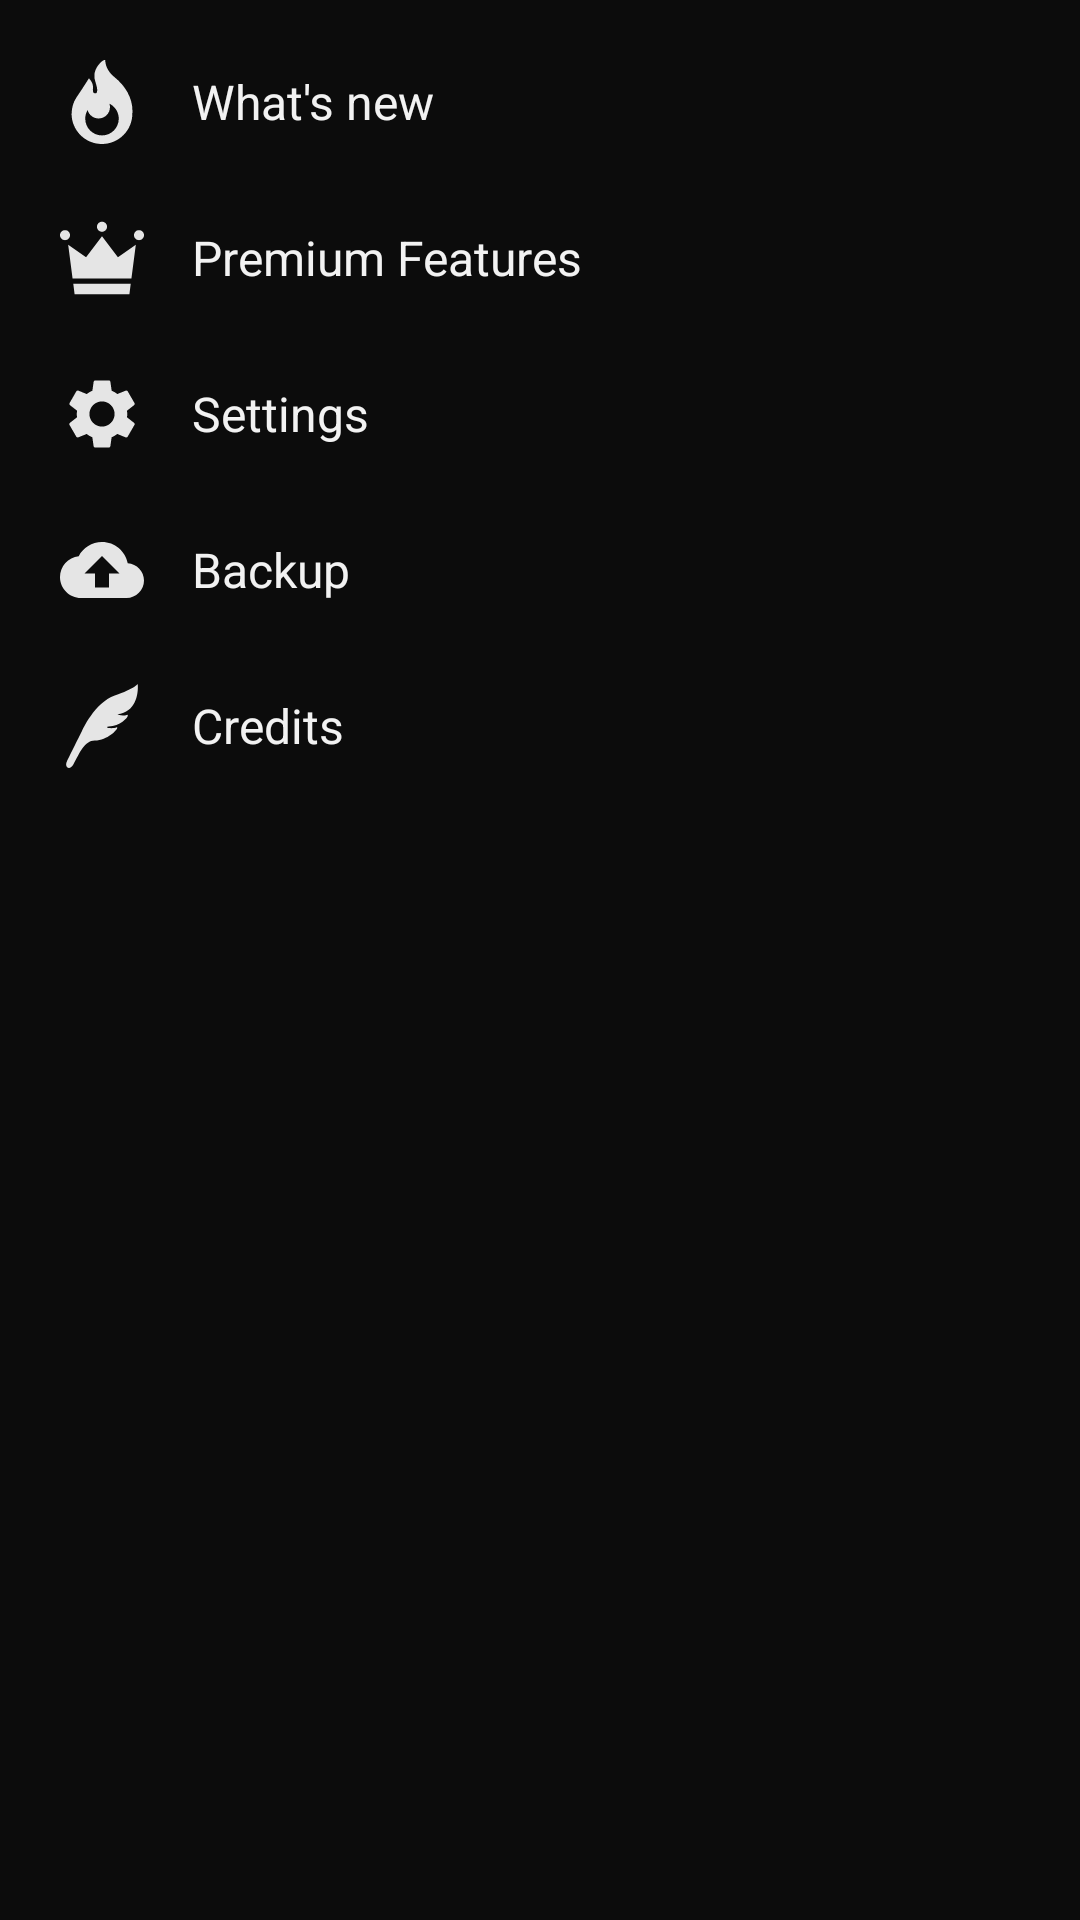

The Android layout XML behind this screen, and the referenced resources:
<!-- AndroidManifest.xml: application theme Theme.Somnificus -->
<!-- res/layout/fragment_main_etc.xml -->
<?xml version="1.0" encoding="utf-8"?>
<FrameLayout xmlns:android="http://schemas.android.com/apk/res/android"
    xmlns:app="http://schemas.android.com/apk/res-auto"
    xmlns:tools="http://schemas.android.com/tools"
    android:layout_width="match_parent"
    android:layout_height="match_parent"
    android:background="?attr/primaryBackgroundColor"
    tools:context=".fragment.main.etc.EtcFragment">

    <ScrollView
        android:layout_width="match_parent"
        android:layout_height="match_parent">
        <LinearLayout
            android:layout_width="match_parent"
            android:layout_height="match_parent"
            android:padding="8dp"
            android:orientation="vertical">

            <LinearLayout
                android:layout_width="match_parent"
                android:layout_height="wrap_content"
                android:id="@+id/EtcFragment__Btn_WhatsNew"
                android:gravity="center_vertical"
                android:padding="12dp"
                android:background="?attr/selectableItemBackground"
                android:clickable="true"
                android:orientation="horizontal">
                <ImageView
                    android:layout_width="28dp"
                    android:layout_height="28dp"
                    android:layout_marginEnd="16dp"
                    android:src="@drawable/ic_menu_fire"
                    app:tint="?attr/primaryTextColor" />
                <TextView
                    android:layout_width="wrap_content"
                    android:layout_height="wrap_content"
                    android:text="@string/fragment_main_etc__text_whats_new"
                    android:textSize="16sp" />
            </LinearLayout>

            <LinearLayout
                android:layout_width="match_parent"
                android:layout_height="wrap_content"
                android:id="@+id/EtcFragment__Btn_Premium"
                android:gravity="center_vertical"
                android:padding="12dp"
                android:background="?attr/selectableItemBackground"
                android:clickable="true"
                android:orientation="horizontal">
                <ImageView
                    android:layout_width="28dp"
                    android:layout_height="28dp"
                    android:layout_marginEnd="16dp"
                    android:src="@drawable/ic_crown"
                    app:tint="?attr/primaryTextColor" />
                <TextView
                    android:layout_width="wrap_content"
                    android:layout_height="wrap_content"
                    android:text="@string/activity_premium__title"
                    android:textSize="16sp" />
            </LinearLayout>

            <LinearLayout
                android:layout_width="match_parent"
                android:layout_height="wrap_content"
                android:id="@+id/EtcFragment__Btn_Settings"
                android:gravity="center_vertical"
                android:padding="12dp"
                android:background="?attr/selectableItemBackground"
                android:clickable="true"
                android:orientation="horizontal">
                <ImageView
                    android:layout_width="28dp"
                    android:layout_height="28dp"
                    android:layout_marginEnd="16dp"
                    android:src="@drawable/ic_menu_settings"
                    app:tint="?attr/primaryTextColor" />
                <TextView
                    android:layout_width="wrap_content"
                    android:layout_height="wrap_content"
                    android:text="@string/fragment_main_etc__text_settings"
                    android:textSize="16sp" />
            </LinearLayout>

            <LinearLayout
                android:layout_width="match_parent"
                android:layout_height="wrap_content"
                android:id="@+id/EtcFragment__Btn_Backup"
                android:gravity="center_vertical"
                android:padding="12dp"
                android:background="?attr/selectableItemBackground"
                android:clickable="true"
                android:orientation="horizontal">
                <ImageView
                    android:layout_width="28dp"
                    android:layout_height="28dp"
                    android:layout_marginEnd="16dp"
                    android:src="@drawable/ic_backup"
                    app:tint="?attr/primaryTextColor" />
                <TextView
                    android:layout_width="wrap_content"
                    android:layout_height="wrap_content"
                    android:text="@string/fragment_main_etc__text_backup"
                    android:textSize="16sp" />
            </LinearLayout>

            <LinearLayout
                android:layout_width="match_parent"
                android:layout_height="wrap_content"
                android:id="@+id/EtcFragment__Btn_Credits"
                android:gravity="center_vertical"
                android:padding="12dp"
                android:background="?attr/selectableItemBackground"
                android:clickable="true"
                android:orientation="horizontal">
                <ImageView
                    android:layout_width="28dp"
                    android:layout_height="28dp"
                    android:layout_marginEnd="16dp"
                    android:src="@drawable/ic_feather"
                    app:tint="?attr/primaryTextColor" />
                <TextView
                    android:layout_width="wrap_content"
                    android:layout_height="wrap_content"
                    android:text="@string/fragment_main_etc__text_credits"
                    android:textSize="16sp" />
            </LinearLayout>

        </LinearLayout>
    </ScrollView>

</FrameLayout>
<!-- resources referenced by this layout -->
<resources>
  <!-- drawable ic_backup (drawable) -->
  <vector android:height="24dp" android:tint="#4B4B4B"
      android:viewportHeight="24" android:viewportWidth="24"
      android:width="24dp" xmlns:android="http://schemas.android.com/apk/res/android">
      <path android:fillColor="@android:color/white" android:pathData="M19.35,10.04C18.67,6.59 15.64,4 12,4 9.11,4 6.6,5.64 5.35,8.04 2.34,8.36 0,10.91 0,14c0,3.31 2.69,6 6,6h13c2.76,0 5,-2.24 5,-5 0,-2.64 -2.05,-4.78 -4.65,-4.96zM14,13v4h-4v-4H7l5,-5 5,5h-3z"/>
  </vector>
  <!-- drawable ic_crown (drawable) -->
  <vector android:height="24dp" android:viewportHeight="512"
      android:viewportWidth="512" android:width="24dp" xmlns:android="http://schemas.android.com/apk/res/android">
      <path android:fillColor="#4B4B4B" android:pathData="M61.19,116.69c0,16.89 -13.7,30.59 -30.59,30.59C13.69,147.28 0,133.58 0,116.69s13.69,-30.59 30.59,-30.59C47.48,86.09 61.19,99.8 61.19,116.69z"/>
      <path android:fillColor="#4B4B4B" android:pathData="M512,116.69c0,16.89 -13.69,30.59 -30.59,30.59c-16.89,0 -30.59,-13.7 -30.59,-30.59s13.7,-30.59 30.59,-30.59C498.31,86.09 512,99.8 512,116.69z"/>
      <path android:fillColor="#4B4B4B" android:pathData="M286.59,65.44c0,16.89 -13.7,30.58 -30.59,30.58s-30.59,-13.69 -30.59,-30.58c0,-16.91 13.7,-30.59 30.59,-30.59S286.59,48.53 286.59,65.44z"/>
      <path android:fillColor="#4B4B4B" android:pathData="M435.36,381.16l26.73,-206.5l-108.98,77.02l-97.11,-128.28l-97.11,128.28l-108.99,-77.02l26.74,206.5z"/>
      <path android:fillColor="#4B4B4B" android:pathData="M80.78,413.16l8.28,64l166.94,0l166.94,0l8.28,-64z"/>
  </vector>
  <!-- drawable ic_feather (drawable) -->
  <vector android:height="24dp" android:viewportHeight="512"
      android:viewportWidth="512" android:width="24dp" xmlns:android="http://schemas.android.com/apk/res/android">
      <path android:fillColor="#4B4B4B" android:pathData="M473.82,0c0,0 -18.58,28.3 -139.94,70.17c-123.72,42.69 -199.88,216.41 -199.88,216.41c-18.34,35.58 -90.81,183.45 -90.81,183.45c-19.95,38.17 16.63,60.73 38.06,21.31c41.16,-75.7 67.69,-144.88 130.25,-146.84c91.22,-2.88 153.61,-84.11 133.98,-80.36c-25.84,11.48 -82.78,0.88 -49.23,-4.39c80.53,-6.59 130.13,-68.3 113.97,-72.5c-28.56,11.22 -55.17,0.58 -60.39,-2.66C491.96,166.99 473.82,0 473.82,0z"/>
  </vector>
  <string name="activity_premium__title">Premium Features</string>
  <string name="fragment_main_etc__text_backup">Backup</string>
  <string name="fragment_main_etc__text_credits">Credits</string>
  <string name="fragment_main_etc__text_settings">Settings</string>
  <string name="fragment_main_etc__text_whats_new">What\'s new</string>
  <color name="purple_L60">#9932FF</color>
  <color name="purple_L50">#8000FF</color>
  <color name="gray_L5">#0C0C0C</color>
  <color name="purple_L70">#B265FF</color>
  <color name="black">#FF000000</color>
  <color name="purple_L95">#F2E5FF</color>
  <color name="gray_L95">#F2F2F2</color>
  <color name="skyblue_L50">#0080FF</color>
  <color name="gray_L80">#CCCCCC</color>
  <color name="gray_L70">#B2B2B2</color>
  <color name="gray_L60">#999999</color>
  <color name="gray_L10">#191919</color>
  <color name="gray_L20">#333333</color>
  <color name="gray_L90">#E5E5E5</color>
  <color name="white_A20">#33FFFFFF</color>
  <color name="green_L70">#65FF65</color>
  <color name="red_L70">#FF6565</color>
  <color name="orange_L60">#FF9932</color>
  <color name="skyblue_L70">#65B5FF</color>
</resources>
